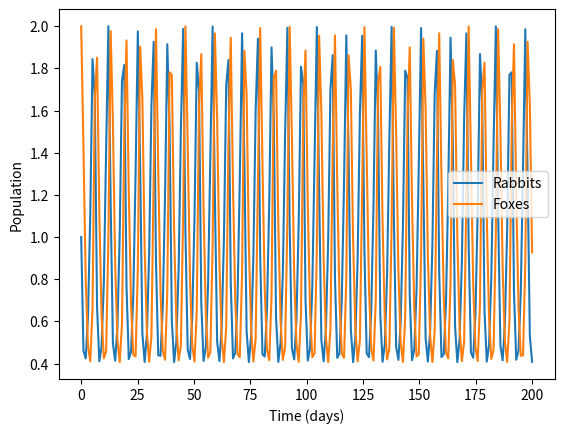
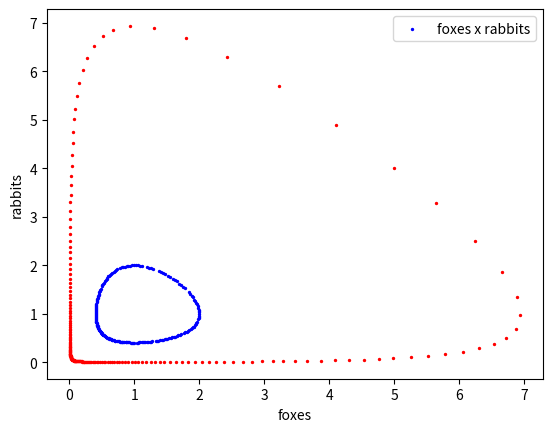

Generate these figures, in order, with matplotlib:
import numpy as np
from scipy.integrate import odeint
import matplotlib.pyplot as plt

# Initial population
initial_conditions = [1, 2]  # [rabbits, foxes]
initial_conditions_2 = [4, 5]
# Parameters
a = 1  # rabbits birth rate
b = 1  # rate at which rabbits are eaten
c = 1  # foxes birth rate proportional to rabbits eaten
d = 1  # foxes death rate
k = 5  # limit of food
# A grid of time points (in days)
t = np.linspace(0, 200, 200)


def deriv(y, t, a, b, c, d):  # The differential equations for the predator-prey model.  # adicionar um k aqui
    rabbits, foxes = y
    # print(f"At time {t:.2f}, rabbits = {rabbits:.4f}, foxes = {foxes:.4f}")

    d_rabbits_dt = a * rabbits - b * foxes * rabbits
    # d_rabbits_dt = a * rabbits * (1 - (rabbits/k)) - b * foxes * rabbits
    d_foxes_dt = c * foxes * rabbits - d * foxes
    return [d_rabbits_dt, d_foxes_dt]


# Integrate the equations over the time grid, t.
ret = odeint(deriv, initial_conditions, t, args=(a, b, c, d))  # adicionar um k aqui
ret2 = odeint(deriv, initial_conditions_2, t, args=(a+1, b+1, c+1, d+1))  # adicionar um k aqui

# Split the result into rabbit and fox populations
rabbits, foxes = ret.T
rabbits_2, foxes_2 = ret2.T
# Plot the results
fig1, ax1 = plt.subplots()
ax1.plot(t, rabbits, label="Rabbits")
ax1.plot(t, foxes, label="Foxes")
ax1.set_xlabel('Time (days)')
ax1.set_ylabel('Population')
ax1.legend()
fig2, ax2 = plt.subplots()
ax2.scatter(foxes, rabbits, label='foxes x rabbits', color='b', s=2)
ax2.scatter(foxes_2, rabbits_2, color='r', s=2)
ax2.set_xlabel('foxes')
ax2.set_ylabel('rabbits')
ax2.legend()
plt.show()
